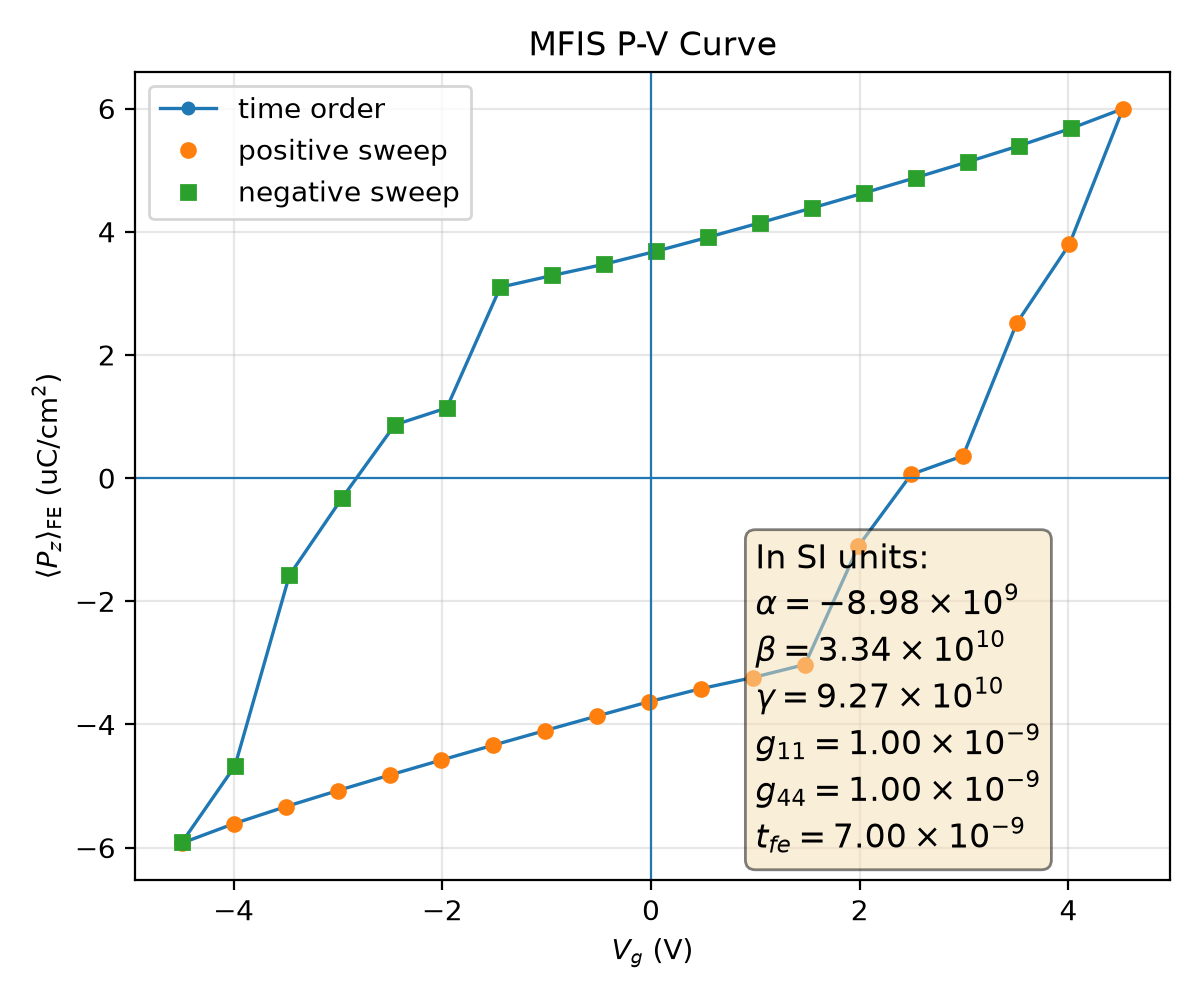

Values plotted in this chart, from the file beside it:
plotfile, step, P_mean, P_min, P_max, P_std, Vg_mean, Vg_min, Vg_max, Vg_std, Nx, Ny, Nz, num_FE_cells, sweep_direction
plt00005868, 5868, 0.05923, -0.426, 0.4259, 0.36, -4.492, -4.57, -4.403, 0.05692, 64, 64, 59, 57344, 0.0
plt00006176, 6176, 0.05609, -0.4271, 0.4248, 0.3605, -3.995, -4.074, -3.907, 0.0569, 64, 64, 59, 57344, 1.0
plt00006395, 6395, 0.05333, -0.4281, 0.4238, 0.3609, -3.499, -3.577, -3.41, 0.0569, 64, 64, 59, 57344, 1.0
plt00006576, 6576, 0.05073, -0.4291, 0.4228, 0.3612, -3.002, -3.081, -2.914, 0.0569, 64, 64, 59, 57344, 1.0
plt00006736, 6736, 0.04822, -0.4301, 0.4218, 0.3614, -2.506, -2.585, -2.417, 0.05691, 64, 64, 59, 57344, 1.0
plt00006884, 6884, 0.04577, -0.4311, 0.4208, 0.3615, -2.009, -2.088, -1.921, 0.05692, 64, 64, 59, 57344, 1.0
plt00007029, 7029, 0.04336, -0.432, 0.4198, 0.3616, -1.512, -1.591, -1.424, 0.05693, 64, 64, 59, 57344, 1.0
plt00007184, 7184, 0.04099, -0.4329, 0.4189, 0.3616, -1.015, -1.095, -0.9274, 0.05695, 64, 64, 59, 57344, 1.0
plt00007364, 7364, 0.03863, -0.4337, 0.418, 0.3615, -0.5178, -0.5977, -0.4304, 0.05696, 64, 64, 59, 57344, 1.0
plt00007585, 7585, 0.03631, -0.4345, 0.4172, 0.3614, -0.02031, -0.1006, 0.06683, 0.05698, 64, 64, 59, 57344, 1.0
plt00007849, 7849, 0.03419, -0.435, 0.4166, 0.3612, 0.4776, 0.3969, 0.5644, 0.057, 64, 64, 59, 57344, 1.0
plt00008161, 8161, 0.03238, -0.4352, 0.4163, 0.3611, 0.9761, 0.8949, 1.062, 0.05703, 64, 64, 59, 57344, 1.0
plt00008877, 8877, 0.03027, -0.4355, 0.416, 0.3609, 1.475, 1.394, 1.56, 0.05696, 64, 64, 59, 57344, 1.0
plt00009725, 9725, 0.01103, -0.4302, 0.4221, 0.3633, 1.988, 1.903, 2.075, 0.05809, 64, 64, 59, 57344, 1.0
plt00010407, 10407, -0.0005952, -0.4276, 0.423, 0.3639, 2.493, 2.406, 2.572, 0.05741, 64, 64, 59, 57344, 1.0
plt00010899, 10899, -0.003616, -0.4286, 0.422, 0.3636, 2.99, 2.904, 3.069, 0.05731, 64, 64, 59, 57344, 1.0
plt00011884, 11884, -0.02513, -0.4287, 0.4227, 0.3636, 3.504, 3.417, 3.574, 0.05624, 64, 64, 59, 57344, 1.0
plt00013262, 13262, -0.03794, -0.4297, 0.4217, 0.3627, 4.009, 3.927, 4.1, 0.05627, 64, 64, 59, 57344, 1.0
plt00014475, 14475, -0.05997, -0.43, 0.4222, 0.3601, 4.522, 4.444, 4.603, 0.05529, 64, 64, 59, 57344, 1.0
plt00014774, 14774, -0.05678, -0.429, 0.4232, 0.3607, 4.026, 3.948, 4.107, 0.05528, 64, 64, 59, 57344, -1.0
plt00014989, 14989, -0.05396, -0.428, 0.4243, 0.3611, 3.529, 3.452, 3.61, 0.05529, 64, 64, 59, 57344, -1.0
plt00015165, 15165, -0.05132, -0.427, 0.4253, 0.3614, 3.033, 2.956, 3.114, 0.0553, 64, 64, 59, 57344, -1.0
plt00015320, 15320, -0.04877, -0.4261, 0.4263, 0.3616, 2.536, 2.459, 2.618, 0.05531, 64, 64, 59, 57344, -1.0
plt00015465, 15465, -0.04629, -0.4251, 0.4273, 0.3618, 2.04, 1.963, 2.121, 0.05532, 64, 64, 59, 57344, -1.0
plt00015610, 15610, -0.04385, -0.4241, 0.4282, 0.3618, 1.543, 1.466, 1.624, 0.05532, 64, 64, 59, 57344, -1.0
plt00015761, 15761, -0.04145, -0.4231, 0.4292, 0.3618, 1.046, 0.9693, 1.128, 0.05533, 64, 64, 59, 57344, -1.0
plt00015928, 15928, -0.03911, -0.4222, 0.43, 0.3618, 0.5488, 0.4724, 0.6308, 0.05535, 64, 64, 59, 57344, -1.0
plt00016120, 16120, -0.03684, -0.4215, 0.4307, 0.3617, 0.05136, -0.02477, 0.1336, 0.05537, 64, 64, 59, 57344, -1.0
plt00016351, 16351, -0.03473, -0.4209, 0.4312, 0.3615, -0.4465, -0.5223, -0.3639, 0.05542, 64, 64, 59, 57344, -1.0
plt00016671, 16671, -0.0329, -0.4206, 0.4316, 0.3614, -0.945, -1.02, -0.862, 0.05545, 64, 64, 59, 57344, -1.0
plt00017407, 17407, -0.03099, -0.4201, 0.432, 0.3613, -1.444, -1.519, -1.361, 0.0554, 64, 64, 59, 57344, -1.0
plt00018224, 18224, -0.01139, -0.4232, 0.4294, 0.3637, -1.957, -2.033, -1.874, 0.05565, 64, 64, 59, 57344, -1.0
plt00018681, 18681, -0.008649, -0.4222, 0.4301, 0.3635, -2.455, -2.53, -2.371, 0.05553, 64, 64, 59, 57344, -1.0
plt00019317, 19317, 0.003227, -0.4213, 0.4294, 0.364, -2.96, -3.032, -2.884, 0.05484, 64, 64, 59, 57344, -1.0
plt00020471, 20471, 0.01577, -0.4237, 0.4282, 0.3638, -3.465, -3.535, -3.381, 0.05542, 64, 64, 59, 57344, -1.0
plt00021215, 21215, 0.04673, -0.4228, 0.4262, 0.3622, -3.987, -4.064, -3.909, 0.05435, 64, 64, 59, 57344, -1.0
plt00022347, 22347, 0.05906, -0.4247, 0.4223, 0.3606, -4.492, -4.56, -4.414, 0.05327, 64, 64, 59, 57344, -1.0
